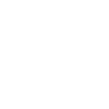
t = 0.00 s
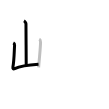
t = 2.25 s
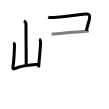
t = 4.50 s
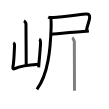
t = 6.50 s
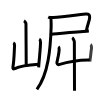
t = 8.75 s
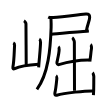
t = 11.00 s

The animated SVG that drew these frames (rendered in a browser with its animation timeline set to each time). Animation: 11 SMIL elements (animate=11); one cycle of 11.00 s.

<svg width="109px" height="109px" viewBox="0 0 px 109px" xmlns="http://www.w3.org/2000/svg" xmlns:xlink="http://www.w3.org/1999/xlink" xml:space="preserve" version="1.1"  baseProfile="full">
<path d="M23.98,20.75c0.6,0.31,1.98,2.3,1.98,2.93c0,6.47,0.25,33.25,0.25,41.55" style="fill:none;stroke:black;stroke-width:3;opacity:0">
  <animate attributeType="CSS" attributeName="opacity" from="0" to="1" begin="0s" dur="1s" repeatCount="Indefinite" fill="freeze" />
</path>
<path d="M13.28,42.83c0.65,0.34,1.36,1.78,1.31,2.47c-0.37,4.73-0.37,14.62-1.67,21.73c-0.28,1.54,0.32,2.27,1.79,1.55C19,66.5,25.5,65,38.52,64.2" style="fill:none;stroke:black;stroke-width:3;opacity:0">
  <animate attributeType="CSS" attributeName="opacity" from="0" to="1" begin="1s" dur="1s" repeatCount="Indefinite" fill="freeze" />
</path>
<path d="M39.24,39.1c0.66,0.34,1.31,2.53,1.31,3.22c0,5.37-1.3,16.17-1.9,25.12" style="fill:none;stroke:black;stroke-width:3;opacity:0">
  <animate attributeType="CSS" attributeName="opacity" from="0" to="1" begin="2s" dur="1s" repeatCount="Indefinite" fill="freeze" />
</path>
<path d="M48.21,17.06c1.27,0.62,3.73,0.59,5.08,0.5c9.21-0.57,29.81-3.49,32.73-3.66c2.98-0.17,3.65,1.53,3.65,3.38c0,3.12-2.15,6.79-3.26,13.39" style="fill:none;stroke:black;stroke-width:3;opacity:0">
  <animate attributeType="CSS" attributeName="opacity" from="0" to="1" begin="3s" dur="1s" repeatCount="Indefinite" fill="freeze" />
</path>
<path d="M51.59,34.23c3.65-0.21,33.48-3.14,37.29-3.35" style="fill:none;stroke:black;stroke-width:3;opacity:0">
  <animate attributeType="CSS" attributeName="opacity" from="0" to="1" begin="4s" dur="1s" repeatCount="Indefinite" fill="freeze" />
</path>
<path d="M50.95,17.75c0.17,3.75,0.29,5.94,0.17,9.68c-0.67,20.9-2.67,46.36-14.2,61.89" style="fill:none;stroke:black;stroke-width:3;opacity:0">
  <animate attributeType="CSS" attributeName="opacity" from="0" to="1" begin="5s" dur="1s" repeatCount="Indefinite" fill="freeze" />
</path>
<path d="M72.15,37.73c0.66,0.4,2.2,2.7,2.2,4.29c0,6.21,0.15,39.13,0.15,48.82" style="fill:none;stroke:black;stroke-width:3;opacity:0">
  <animate attributeType="CSS" attributeName="opacity" from="0" to="1" begin="6s" dur="1s" repeatCount="Indefinite" fill="freeze" />
</path>
<path d="M58.31,46.71c0.42,0.27,0.85,2.27,0.84,2.82c-0.08,3.89-1.33,8.39-2.23,12.83c-0.25,1.23,0.9,2.57,1.88,2.27c9.52-2.92,22.98-4.78,30.84-4.63" style="fill:none;stroke:black;stroke-width:3;opacity:0">
  <animate attributeType="CSS" attributeName="opacity" from="0" to="1" begin="7s" dur="1s" repeatCount="Indefinite" fill="freeze" />
</path>
<path d="M90.55,44.49c0.76,0.36,1.06,3.18,0.94,3.91c-0.75,4.41-0.4,4.92-1.65,13.15" style="fill:none;stroke:black;stroke-width:3;opacity:0">
  <animate attributeType="CSS" attributeName="opacity" from="0" to="1" begin="8s" dur="1s" repeatCount="Indefinite" fill="freeze" />
</path>
<path d="M55.99,75.81c0.42,0.27,0.9,2.28,0.84,2.82c-0.28,2.42-0.81,9.39-1.94,14.31c-0.28,1.21,0.11,2.8,1.83,2.27c8.01-2.47,29.05-4.34,36.92-4.19" style="fill:none;stroke:black;stroke-width:3;opacity:0">
  <animate attributeType="CSS" attributeName="opacity" from="0" to="1" begin="9s" dur="1s" repeatCount="Indefinite" fill="freeze" />
</path>
<path d="M92.58,72.56c0.48,0.39,1.26,3.4,1.24,4.18c-0.16,5.58,0.18,11.51-0.4,18.28" style="fill:none;stroke:black;stroke-width:3;opacity:0">
  <animate attributeType="CSS" attributeName="opacity" from="0" to="1" begin="10s" dur="1s" repeatCount="Indefinite" fill="freeze" />
</path>
</svg>
